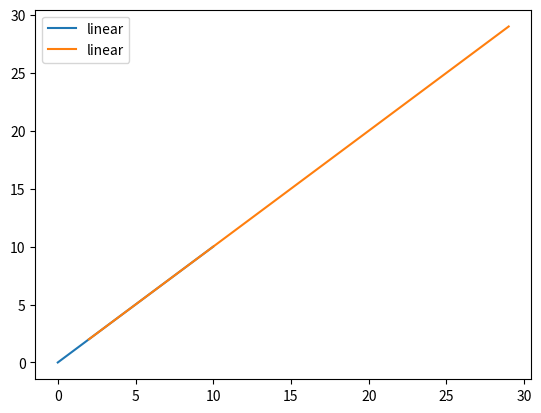

The script that saved this image:
# Import the necessary packages and modules
import matplotlib.pyplot as plt
import numpy as np

# Prepare the data
x = np.linspace(0, 10, 100)
y = np.linspace(2, 29, 200)

# Plot the data
plt.plot(x, x, label='linear')
plt.plot(y, y, label='linear')

# Add a legend
plt.legend()

# Show the plot
#plt.show()
plt.savefig('xx.png')
